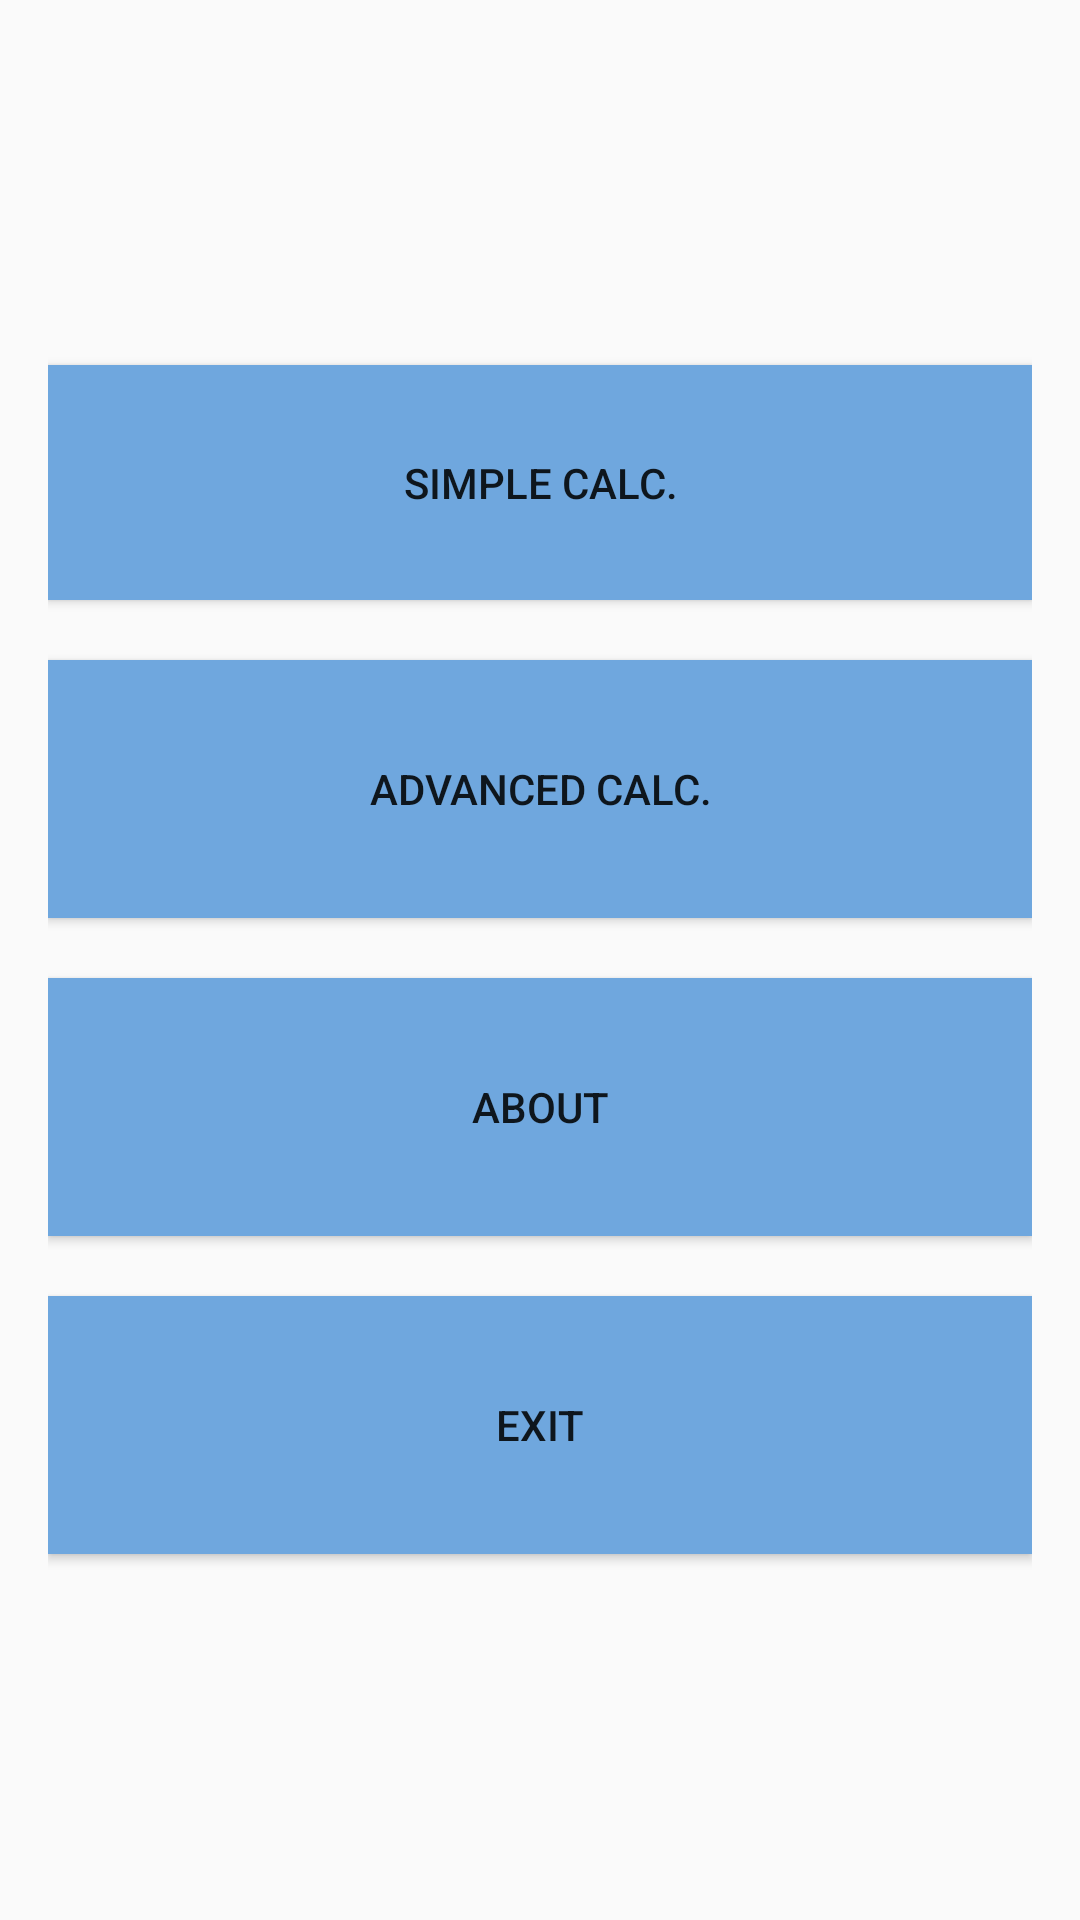

Reconstruct the res/layout file that produces this screen, plus the resources it refers to.
<!-- AndroidManifest.xml: application theme AppTheme -->
<!-- res/layout/activity_main.xml -->
<?xml version="1.0" encoding="utf-8"?>
<LinearLayout xmlns:android="http://schemas.android.com/apk/res/android"
    xmlns:tools="http://schemas.android.com/tools"
    android:id="@+id/activity_main"
    android:layout_width="match_parent"
    android:layout_height="match_parent"
    tools:context="com.example.jarek.kalkulator.MainActivity"
    android:orientation="vertical"
    android:gravity="center_vertical"
    android:weightSum="2"
    android:paddingLeft="16dp"
    android:paddingRight="16dp"
    android:paddingBottom="32dp"
    android:paddingTop="32dp">

    <Button
        android:layout_width="match_parent"
        android:layout_height="wrap_content"
        android:id="@+id/simple_calc_button"
        android:text="Simple Calc."
        tools:text="Simple Calc."
        android:layout_weight="0.2"
        android:background="@drawable/color_selector"
        android:layout_marginBottom="10dp"
        android:layout_marginTop="10dp" />

    <Button
        android:layout_width="match_parent"
        android:layout_height="wrap_content"
        android:id="@+id/advanced_calc_button"
        android:text="Advanced Calc."
        tools:text="Advanced Calc."
        android:textAlignment="center"
        android:layout_weight="0.25"
        android:background="@drawable/color_selector"
        android:layout_marginBottom="10dp"
        android:layout_marginTop="10dp" />

    <Button
        android:layout_width="match_parent"
        android:layout_height="wrap_content"
        android:id="@+id/about_button"
        android:text="About"
        tools:text="About"
        android:textAlignment="center"
        android:layout_weight="0.25"
        android:background="@drawable/color_selector"
        android:layout_marginBottom="10dp"
        android:layout_marginTop="10dp" />

    <Button
        android:layout_width="match_parent"
        android:layout_height="wrap_content"
        android:id="@+id/exit_button"
        android:text="Exit"
        android:textAlignment="center"
        tools:text="Exit"
        android:layout_weight="0.25"
        android:onClick="exitApp"
        android:background="@drawable/color_selector"
        android:layout_marginBottom="10dp"
        android:layout_marginTop="10dp" />
</LinearLayout>
<!-- resources referenced by this layout -->
<resources>
  <!-- drawable color_selector (drawable) -->
  <?xml version="1.0" encoding="utf-8"?>
  <selector xmlns:android="http://schemas.android.com/apk/res/android">
  
      <item android:drawable="@color/color1" android:state_pressed="true"></item>
      <item android:drawable="@color/color2"></item>
  
  </selector>
  <style name="AppTheme" parent="Theme.AppCompat.Light.DarkActionBar">
          
          <item name="colorPrimary">@color/colorPrimary</item>
          <item name="colorPrimaryDark">@color/colorPrimaryDark</item>
          <item name="colorAccent">@color/colorAccent</item>
      </style>
  <color name="color1">#00ff37</color>
  <color name="color2">#6fa7de</color>
  <color name="colorPrimary">#3F51B5</color>
  <color name="colorPrimaryDark">#303F9F</color>
  <color name="colorAccent">#FF4081</color>
</resources>
